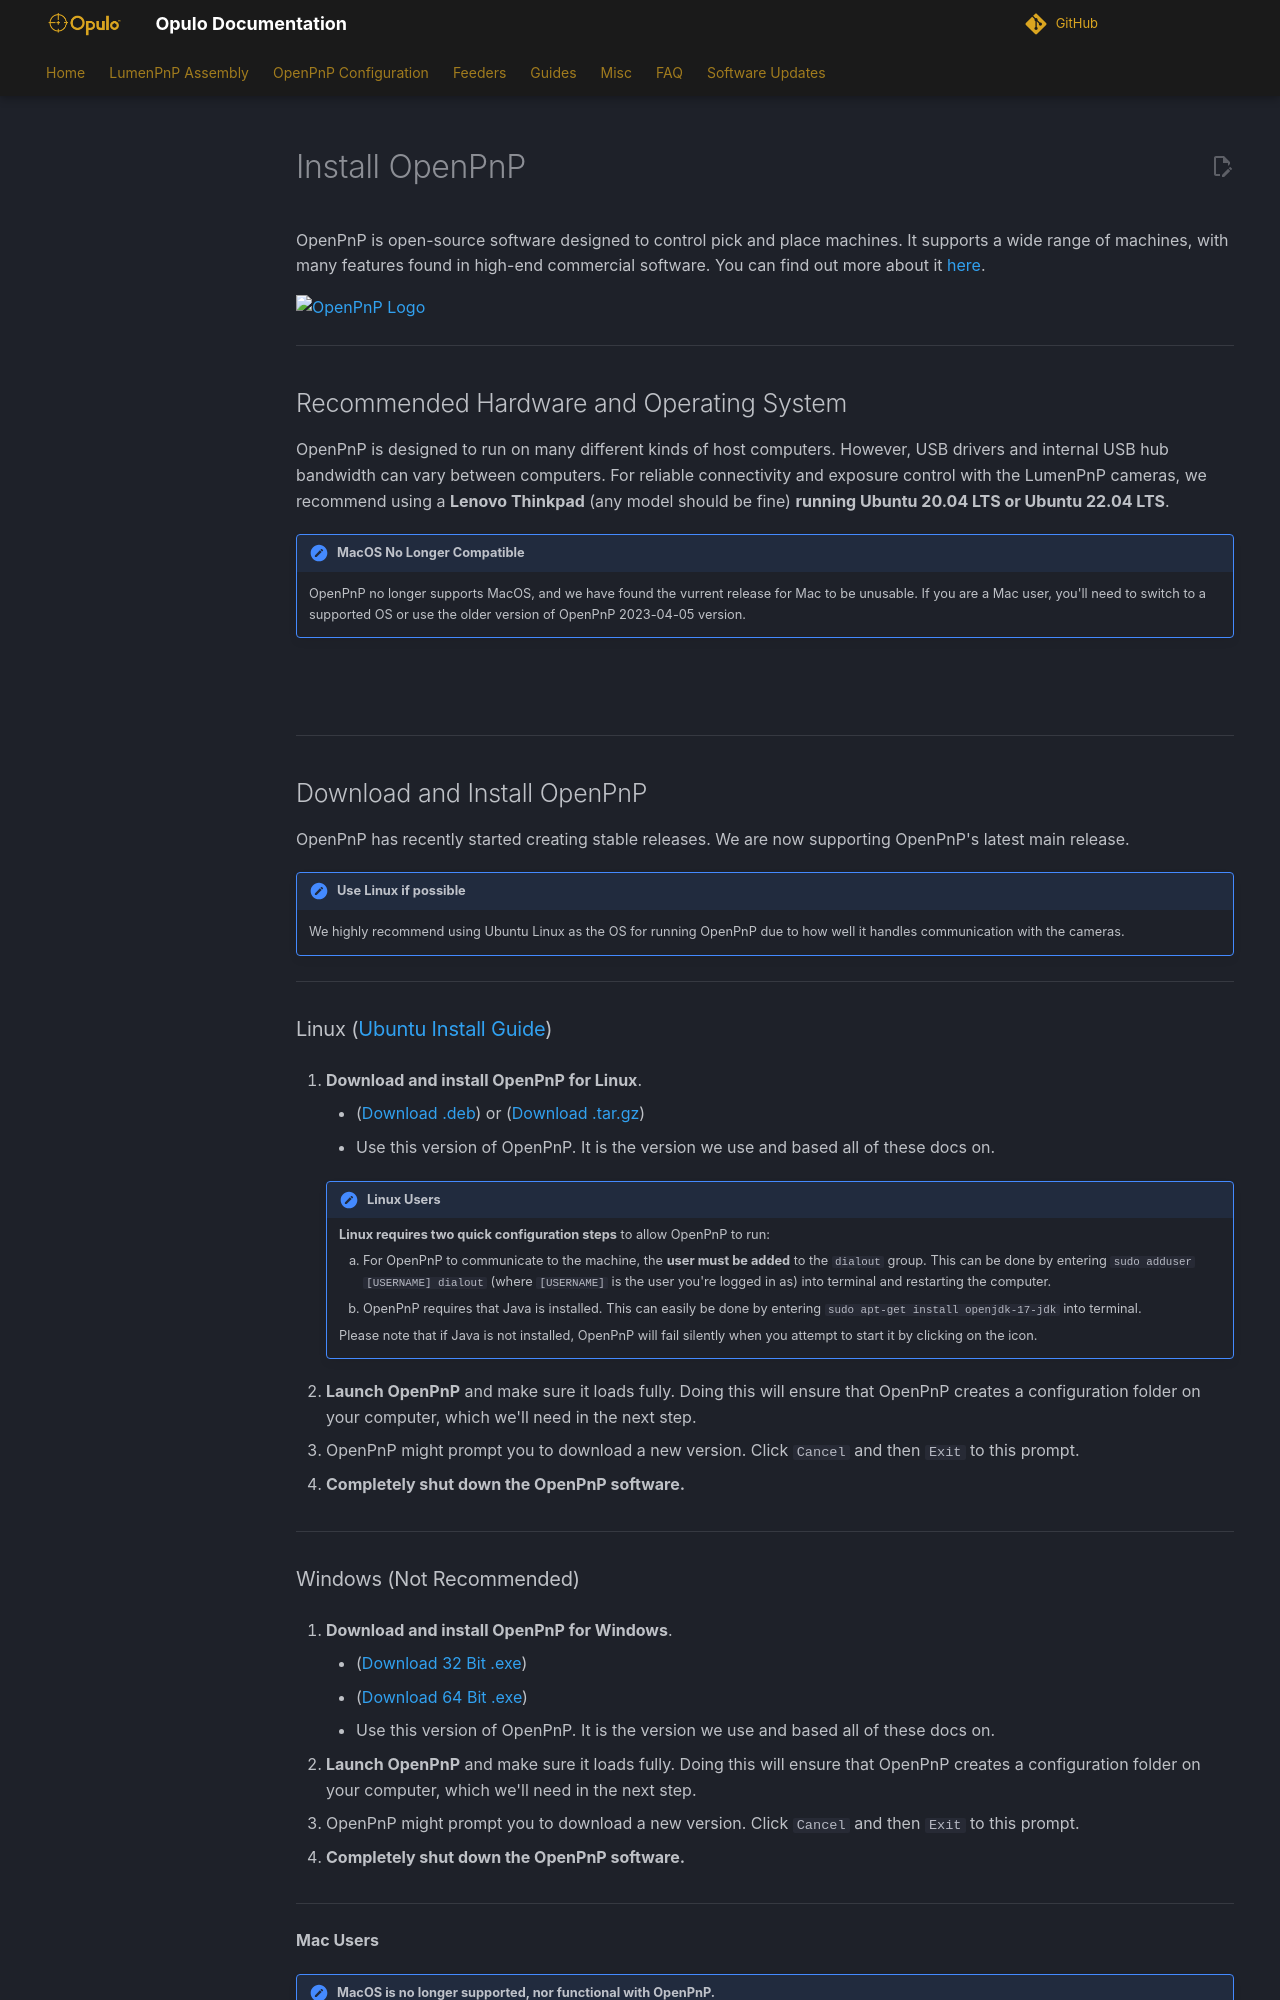

repository: opulo-inc/docs · page: openpnp/v4/install-config/install/index.html · generator: mkdocs

# Install OpenPnP

OpenPnP is open-source software designed to control pick and place machines. It supports a wide range of machines, with many features found in high-end commercial software. You can find out more about it [here](https://openpnp.org/).

![OpenPnP Logo](img/openpnp-logo.webp)

---

## Recommended Hardware and Operating System

OpenPnP is designed to run on many different kinds of host computers. However, USB drivers and internal USB hub bandwidth can vary between computers. For reliable connectivity and exposure control with the LumenPnP cameras, we recommend using a **Lenovo Thinkpad** (any model should be fine) **running Ubuntu 20.04 LTS or Ubuntu 22.04 LTS**.

!!!Note "MacOS No Longer Compatible"
    OpenPnP no longer supports MacOS, and we have found the vurrent release for Mac to be unusable. If you are a Mac user, you'll need to switch to a supported OS or use the older version of OpenPnP 2023-04-05 version.
<br/><br/>

---

## Download and Install OpenPnP

OpenPnP has recently started creating stable releases. We are now supporting OpenPnP's latest main release.

!!! note "Use Linux if possible"
     We highly recommend using Ubuntu Linux as the OS for running OpenPnP due to how well it handles communication with the cameras.

---

### Linux ([Ubuntu Install Guide](https://ubuntu.com/tutorials/install-ubuntu-desktop#1-overview))

1. **Download and install OpenPnP for Linux**.
    * ([Download .deb](https://s3-us-west-2.amazonaws.com/openpnp/OpenPnP-linux-main.deb)) or ([Download .tar.gz](https://s3-us-west-2.amazonaws.com/openpnp/OpenPnP-unix-main.tar.gz))
    * Use this version of OpenPnP. It is the version we use and based all of these docs on.

    !!! alert "Linux Users"
        **Linux requires two quick configuration steps** to allow OpenPnP to run:

        1. For OpenPnP to communicate to the machine, the **user must be added** to the `dialout` group. This can be done by entering `sudo adduser [USERNAME] dialout` (where `[USERNAME]` is the user you're logged in as) into terminal and restarting the computer.
        2. OpenPnP requires that Java is installed. This can easily be done by entering `sudo apt-get install openjdk-17-jdk` into terminal.

        Please note that if Java is not installed, OpenPnP will fail silently when you attempt to start it by clicking on the icon.

1. **Launch OpenPnP** and make sure it loads fully. Doing this will ensure that OpenPnP creates a configuration folder on your computer, which we'll need in the next step.

1. OpenPnP might prompt you to download a new version. Click `Cancel` and then `Exit` to this prompt.

1. **Completely shut down the OpenPnP software.**

---
